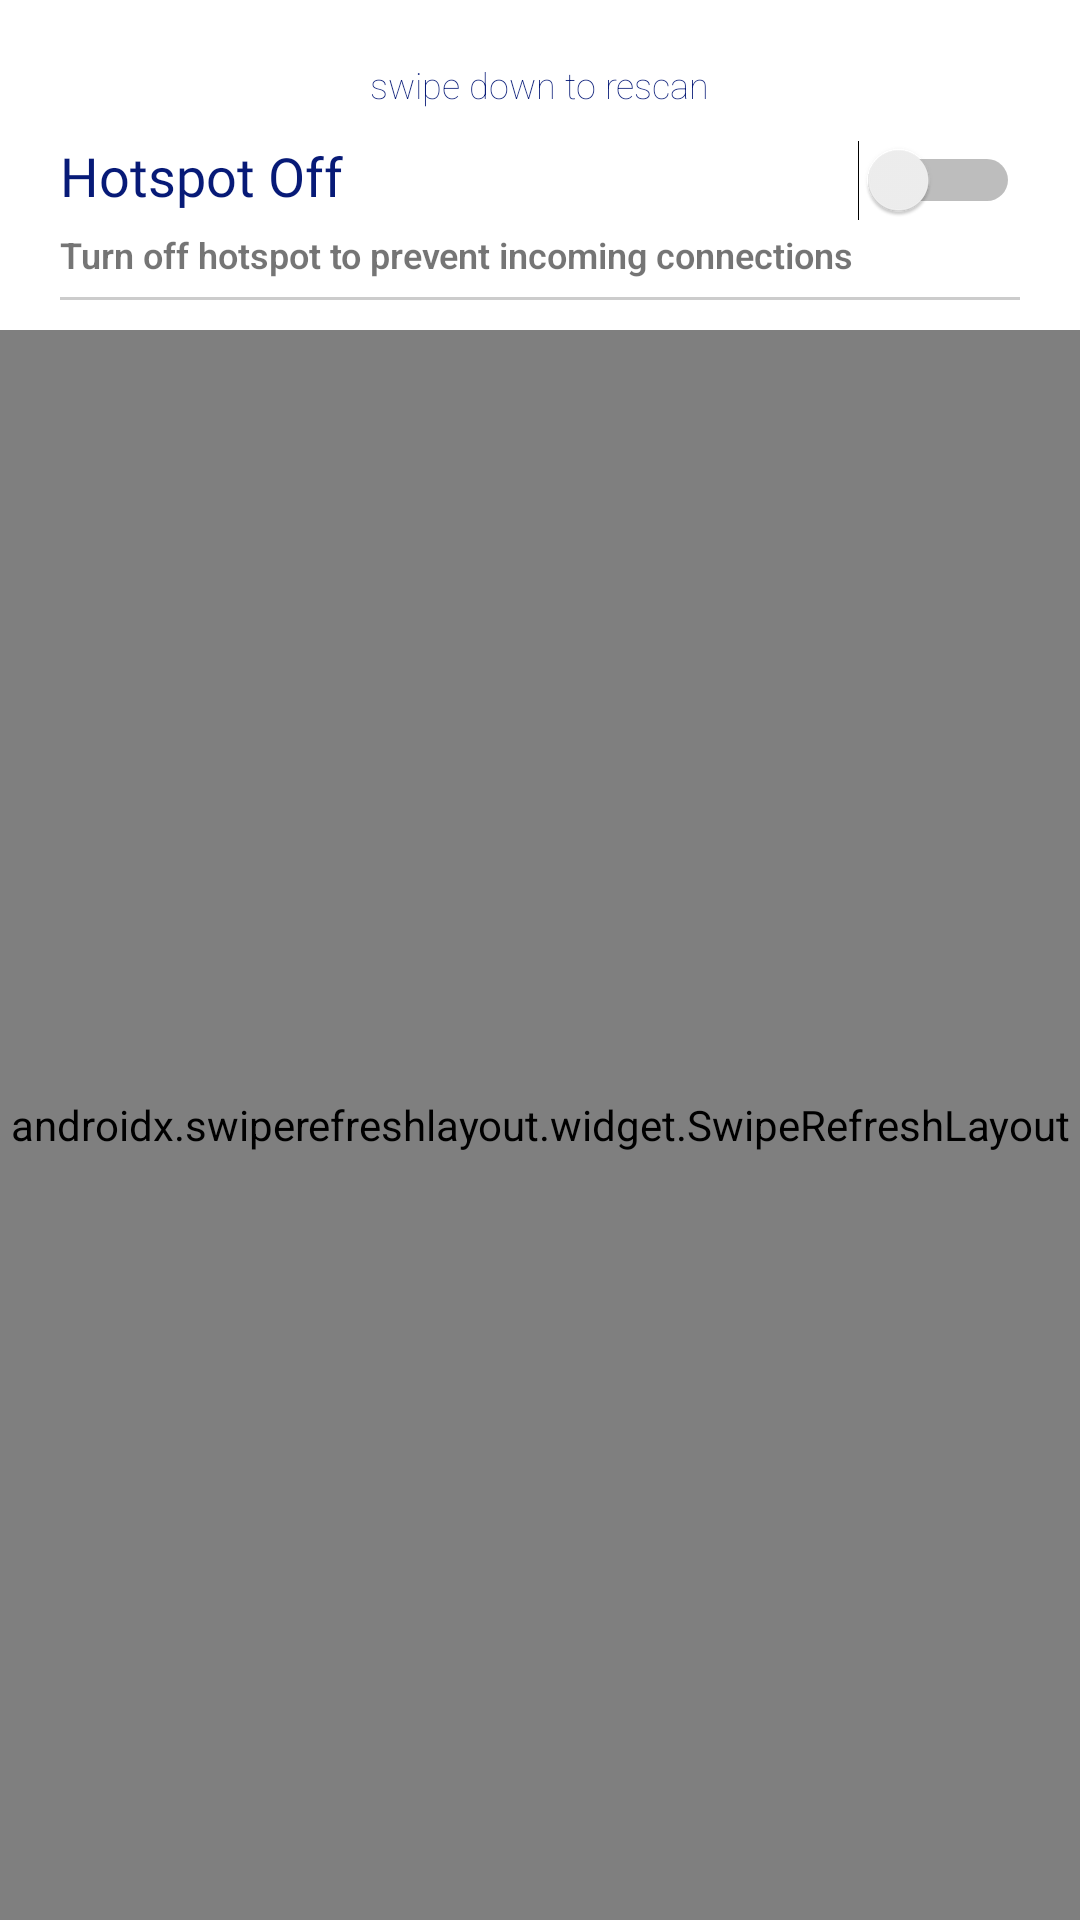

Here is an Android app screen rendered from its layout file. Give the layout XML and the strings, colors and styles it references.
<!-- AndroidManifest.xml: application theme Theme.WicryptClone -->
<!-- res/layout/fragment_connected_devices.xml -->
<?xml version="1.0" encoding="utf-8"?>
<androidx.constraintlayout.widget.ConstraintLayout xmlns:android="http://schemas.android.com/apk/res/android"
    xmlns:app="http://schemas.android.com/apk/res-auto"
    xmlns:tools="http://schemas.android.com/tools"
    android:layout_width="match_parent"
    android:layout_height="match_parent"
    tools:context=".ui.viewpagerfragments.ConnectedDevicesFragment">

    <TextView
        android:id="@+id/switchText"
        android:layout_width="0dp"
        android:layout_height="wrap_content"
        android:layout_marginTop="6dp"
        android:fontFamily="sans-serif-light"
        android:text="Turn off hotspot to prevent incoming connections"
        android:textSize="12sp"
        android:textStyle="bold"
        app:layout_constraintEnd_toEndOf="@+id/switch_toggle"
        app:layout_constraintHorizontal_bias="0.0"
        app:layout_constraintStart_toStartOf="@+id/textView16"
        app:layout_constraintTop_toBottomOf="@+id/textView16" />

    <TextView
        android:id="@+id/textView3"
        android:layout_width="wrap_content"
        android:layout_height="wrap_content"
        android:layout_marginTop="20dp"
        android:fontFamily="sans-serif-thin"
        android:text="swipe down to rescan"
        android:textColor="@color/color_primary"
        android:textSize="12sp"
        app:layout_constraintEnd_toEndOf="parent"
        app:layout_constraintStart_toStartOf="parent"
        app:layout_constraintTop_toTopOf="parent" />

    <Switch
        android:id="@+id/switch_toggle"
        android:layout_width="wrap_content"
        android:layout_height="wrap_content"
        android:layout_marginEnd="20dp"
        app:layout_constraintBaseline_toBaselineOf="@+id/textView16"
        app:layout_constraintEnd_toEndOf="parent" />

    <TextView
        android:id="@+id/textView16"
        android:layout_width="wrap_content"
        android:layout_height="wrap_content"
        android:layout_marginStart="20dp"
        android:layout_marginTop="10dp"
        android:fontFamily="@font/amiko"
        android:text="Hotspot Off"
        android:textAlignment="center"
        android:textColor="@color/color_primary"
        android:textSize="18sp"
        app:layout_constraintEnd_toStartOf="@+id/switch_toggle"
        app:layout_constraintHorizontal_bias="0.0"
        app:layout_constraintStart_toStartOf="parent"
        app:layout_constraintTop_toBottomOf="@+id/textView3" />

    <View
        android:id="@+id/view3"
        android:layout_width="0dp"
        android:layout_height="1dp"
        android:layout_marginTop="6dp"
        android:background="#99AAAAAA"
        app:layout_constraintEnd_toEndOf="@+id/switchText"
        app:layout_constraintStart_toStartOf="@+id/switchText"
        app:layout_constraintTop_toBottomOf="@+id/switchText" />


    <androidx.swiperefreshlayout.widget.SwipeRefreshLayout
        android:id="@+id/swipe_refresh_layout"
        android:layout_width="match_parent"
        android:layout_height="0dp"
        android:layout_marginTop="10dp"
        app:layout_constraintBottom_toBottomOf="parent"
        app:layout_constraintEnd_toEndOf="parent"
        app:layout_constraintStart_toStartOf="parent"
        app:layout_constraintTop_toBottomOf="@+id/view3">

        <androidx.constraintlayout.widget.ConstraintLayout
            android:layout_width="match_parent"
            android:layout_height="match_parent">

            <ImageView
                android:id="@+id/iv_no_hotspot"
                android:layout_width="35dp"
                android:layout_height="35dp"
                android:layout_marginStart="168dp"
                android:layout_marginTop="230dp"
                android:layout_marginEnd="168dp"
                android:src="@drawable/ic_no_hotspot"
                app:layout_constraintEnd_toEndOf="parent"
                app:layout_constraintStart_toStartOf="parent"
                app:layout_constraintTop_toTopOf="parent"
                app:tint="@color/color_primary" />

            <TextView
                android:id="@+id/tv_no_hotspot"
                android:layout_width="wrap_content"
                android:layout_height="wrap_content"
                android:layout_marginTop="4dp"
                android:fontFamily="sans-serif-light"
                android:text="Hotspot turned off"
                android:textAlignment="center"
                android:textColor="#0C0C0C"
                android:textStyle="bold"
                app:layout_constraintBottom_toBottomOf="parent"
                app:layout_constraintEnd_toEndOf="@+id/iv_box"
                app:layout_constraintStart_toStartOf="@+id/iv_no_hotspot"
                app:layout_constraintTop_toBottomOf="@+id/iv_no_hotspot"
                app:layout_constraintVertical_bias="0.0" />

            <ImageView
                android:id="@+id/iv_box"
                android:layout_width="35dp"
                android:layout_height="35dp"
                android:layout_marginStart="168dp"
                android:layout_marginTop="230dp"
                android:layout_marginEnd="168dp"
                android:src="@drawable/ic_box"
                android:visibility="invisible"
                app:layout_constraintEnd_toEndOf="parent"
                app:layout_constraintStart_toStartOf="parent"
                app:layout_constraintTop_toTopOf="parent" />

            <TextView
                android:id="@+id/tv_box"
                android:layout_width="wrap_content"
                android:layout_height="wrap_content"
                android:layout_marginTop="4dp"
                android:fontFamily="sans-serif-light"
                android:text="No devices found"
                android:textAlignment="center"
                android:textColor="#0C0C0C"
                android:textStyle="bold"
                android:visibility="invisible"
                app:layout_constraintBottom_toBottomOf="parent"
                app:layout_constraintEnd_toEndOf="@+id/iv_box"
                app:layout_constraintStart_toStartOf="@+id/iv_box"
                app:layout_constraintTop_toBottomOf="@+id/iv_box"
                app:layout_constraintVertical_bias="0.0" />
        </androidx.constraintlayout.widget.ConstraintLayout>
    </androidx.swiperefreshlayout.widget.SwipeRefreshLayout>

</androidx.constraintlayout.widget.ConstraintLayout>
<!-- resources referenced by this layout -->
<resources>
  <color name="color_primary">#071A77</color>
  <!-- drawable ic_box (drawable) -->
  <vector android:height="45dp" android:viewportHeight="128"
      android:viewportWidth="128" android:width="45dp" xmlns:android="http://schemas.android.com/apk/res/android">
      <path android:fillColor="@android:color/darker_gray" android:pathData="M15,109.8l48,17c0,0 0,0 0,0c0.1,0 0.2,0.1 0.3,0.1c0.2,0.1 0.5,0.1 0.7,0.1c0.2,0 0.3,0 0.5,0c0,0 0,0 0,0c0,0 0,0 0.1,0c0.1,0 0.3,-0.1 0.4,-0.1c0,0 0,0 0,0l48,-17c1.2,-0.4 2,-1.6 2,-2.8V73.4l10,-3.5c0.8,-0.3 1.5,-1 1.8,-1.8s0.2,-1.8 -0.3,-2.6l-12,-20c0,0 -0.1,-0.1 -0.1,-0.1c0,-0.1 -0.1,-0.1 -0.1,-0.2c0,0 0,0 0,0c0,-0.1 -0.1,-0.1 -0.1,-0.2c0,0 0,0 0,-0.1c-0.1,-0.1 -0.1,-0.1 -0.2,-0.2c0,0 -0.1,-0.1 -0.1,-0.1c0,0 -0.1,-0.1 -0.1,-0.1c0,0 -0.1,0 -0.1,0c0,0 -0.1,-0.1 -0.1,-0.1c-0.1,-0.1 -0.2,-0.1 -0.3,-0.1c-0.1,0 -0.1,-0.1 -0.2,-0.1c0,0 0,0 0,0c0,0 0,0 0,0l-48,-17c0,0 0,0 -0.1,0c0,0 -0.1,0 -0.1,0c0,0 -0.1,0 -0.1,0c-0.1,0 -0.1,0 -0.2,0c0,0 0,0 0,0c0,0 0,0 0,0c-0.1,0 -0.1,0 -0.2,0c-0.1,0 -0.1,0 -0.2,0c-0.1,0 -0.2,0 -0.4,0c-0.1,0 -0.1,0 -0.2,0c-0.2,0 -0.4,0.1 -0.5,0.1l-48,17c-0.2,0.1 -0.3,0.1 -0.5,0.2c0,0 -0.1,0.1 -0.1,0.1c-0.1,0.1 -0.2,0.1 -0.3,0.2c0,0 -0.1,0.1 -0.1,0.1c-0.1,0.1 -0.2,0.1 -0.2,0.2c0,0 -0.1,0.1 -0.1,0.1c-0.1,0.1 -0.1,0.2 -0.2,0.2c0,0 0,0.1 -0.1,0.1l-12,20c-0.7,1.1 -0.6,2.5 0.2,3.4C2.3,69.6 3.1,70 4,70c0.3,0 0.7,-0.1 1,-0.2l8,-2.8v40C13,108.3 13.8,109.4 15,109.8zM119.5,65.4l-42.2,15l-8.9,-14.8l42.2,-15L119.5,65.4zM67,34.2L103,47L67,59.8V34.2zM67,74.8l6.4,10.7C74,86.5 75,87 76,87c0.3,0 0.7,-0.1 1,-0.2l32,-11.3v29.4l-42,14.9V74.8zM19,51.2l42,14.9v53.6l-42,-14.9V51.2z"/>
  </vector>
  <style name="Theme.WicryptClone" parent="Theme.MaterialComponents.DayNight.DarkActionBar">
          
          <item name="colorPrimary">@color/color_primary</item>
          <item name="colorPrimaryVariant">@color/color_primary_dark</item>
          <item name="colorOnPrimary">@color/white</item>
          
          <item name="colorSecondary">@color/color_secondary</item>
          <item name="colorSecondaryVariant">@color/color_secondary_dark</item>
          <item name="colorOnSecondary">@color/black</item>
          
          <item name="android:statusBarColor" tools:targetApi="l">?attr/colorPrimaryVariant</item>
          
          <item name="actionOverflowButtonStyle">@style/actionOverflowButtonStyle</item>
      </style>
  <color name="color_primary_dark">#071A77</color>
  <color name="white">#FFFFFFFF</color>
  <color name="color_secondary">#071A77</color>
  <color name="color_secondary_dark">#071A77</color>
  <color name="black">#FF000000</color>
  <style name="actionOverflowButtonStyle" parent="@style/Widget.AppCompat.ActionButton.Overflow">
          <item name="android:tint">@color/white</item>
      </style>
</resources>
